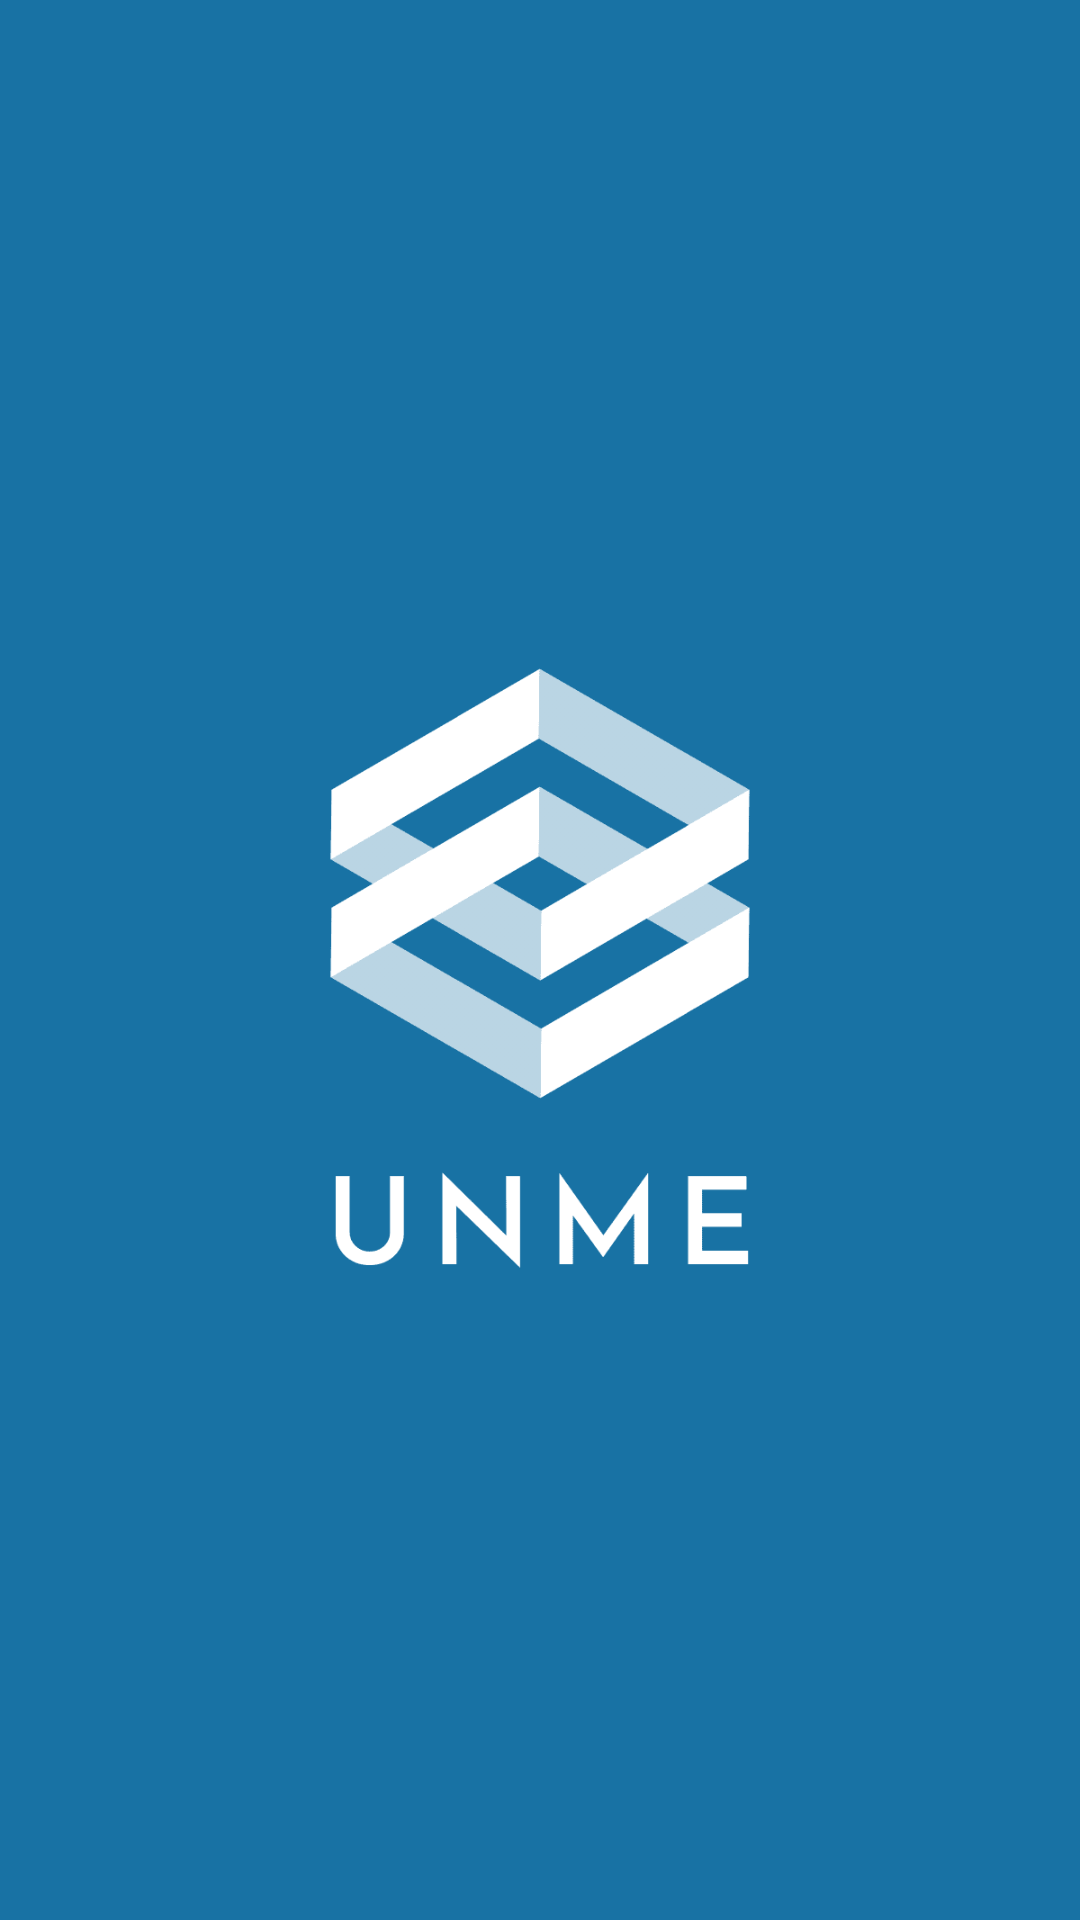

Produce the Android XML layout that renders to this screen, including the resource entries it uses.
<!-- AndroidManifest.xml: application theme Theme.UNME -->
<!-- res/layout/nav_header_logo.xml -->
<?xml version="1.0" encoding="utf-8"?>
<LinearLayout xmlns:android="http://schemas.android.com/apk/res/android"
    xmlns:app="http://schemas.android.com/apk/res-auto"
    android:layout_width="wrap_content"
    android:layout_height="150dp"
    android:background="@color/purple_700"
    android:gravity="bottom"
    android:orientation="vertical">

    <ImageView
        android:id="@+id/emoji"
        android:layout_width="wrap_content"
        android:layout_height="wrap_content"
        android:src="@drawable/logo_transparent"
        app:tint="@color/white" />

</LinearLayout>
<!-- resources referenced by this layout -->
<resources>
  <color name="purple_700">#1872A4</color>
  <color name="white">#FFFFFFFF</color>
  <!-- drawable logo_transparent: png bitmap (drawable, 7624 bytes) -->
  <style name="Theme.UNME" parent="Theme.MaterialComponents.DayNight.DarkActionBar">
          
          <item name="colorPrimary">@color/purple_500</item>
          <item name="colorPrimaryVariant">@color/purple_700</item>
          <item name="colorOnPrimary">@color/white</item>
          
          <item name="colorSecondary">@color/teal_200</item>
          <item name="colorSecondaryVariant">@color/teal_700</item>
          <item name="colorOnSecondary">@color/black</item>
          
          <item name="android:statusBarColor" tools:targetApi="l">?attr/colorPrimaryVariant</item>
          
      </style>
  <color name="purple_500">#5D9CBF</color>
  <color name="teal_200">#1D3A49</color>
  <color name="teal_700">#FF018786</color>
  <color name="black">#FF000000</color>
</resources>
